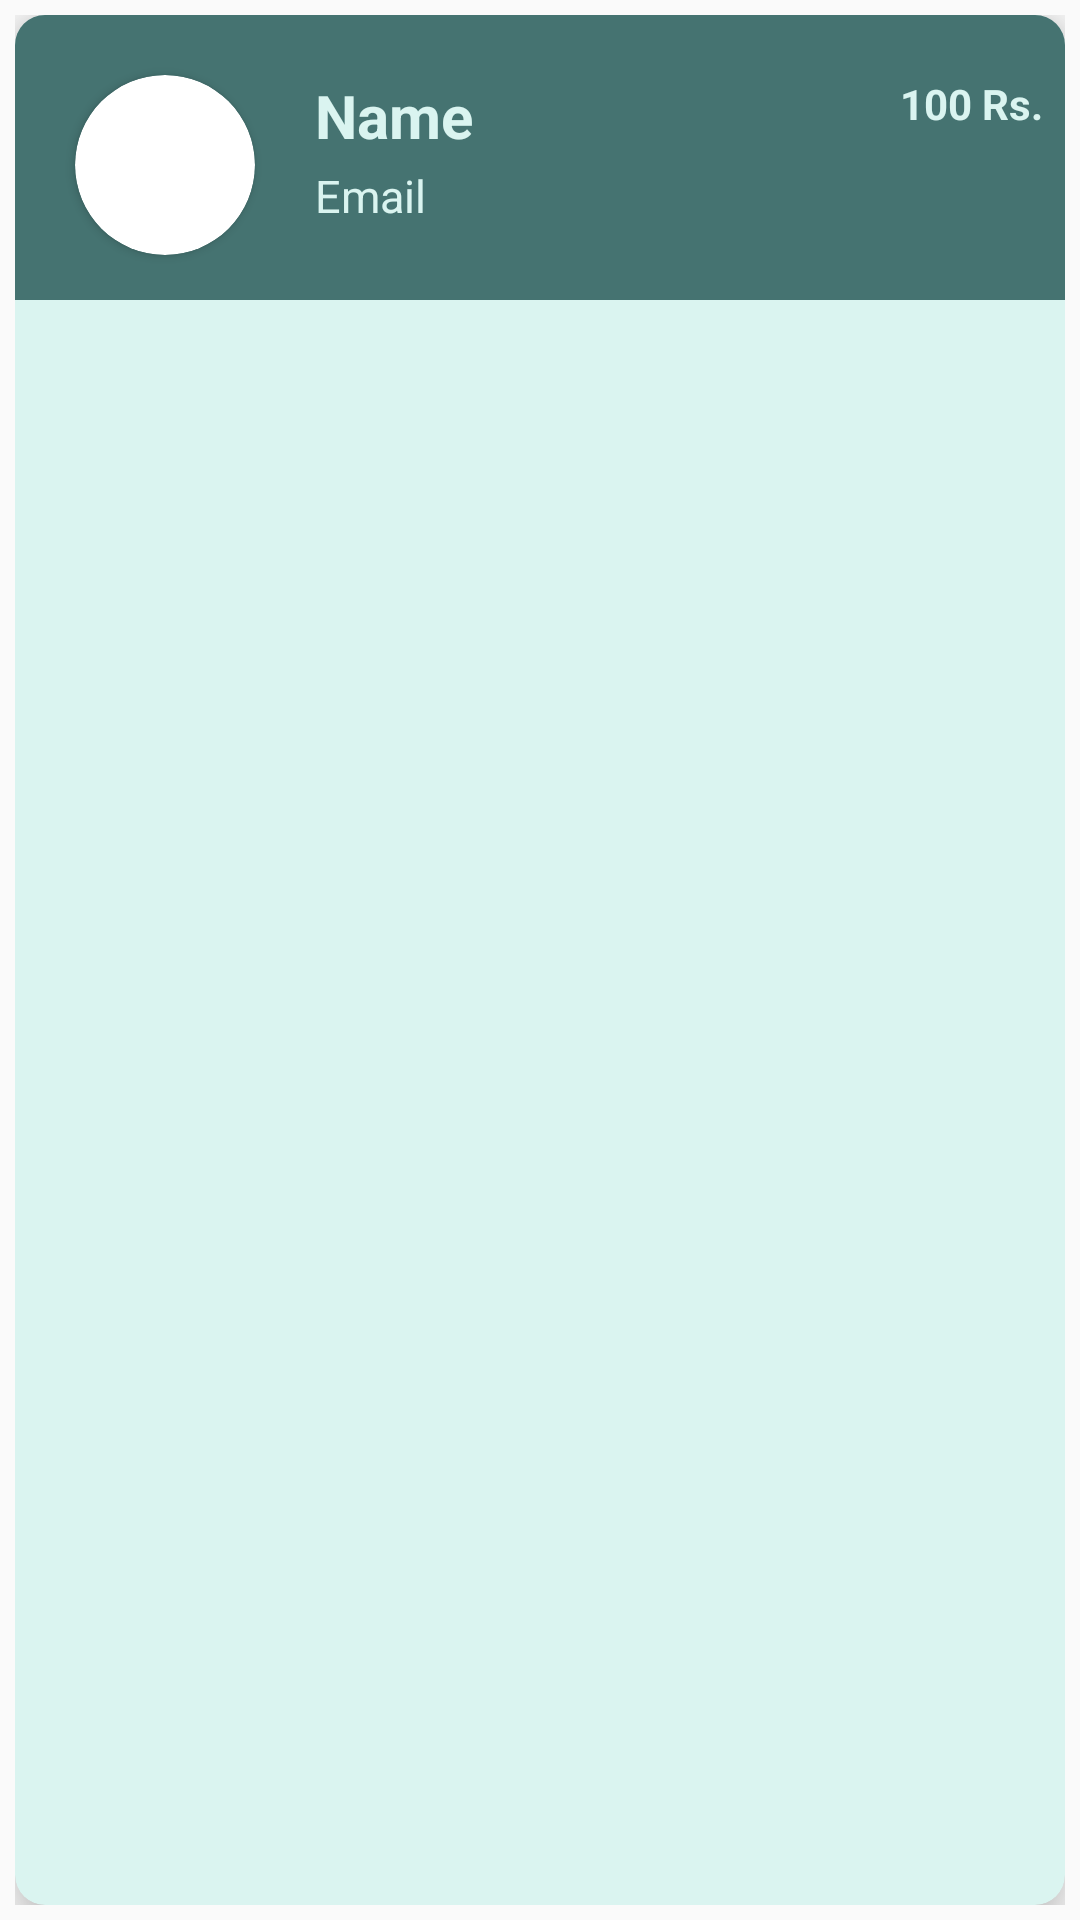

The Android layout XML behind this screen, and the referenced resources:
<!-- AndroidManifest.xml: application theme AppTheme -->
<!-- res/layout/raw_layout.xml -->
<?xml version="1.0" encoding="utf-8"?>

<RelativeLayout xmlns:android="http://schemas.android.com/apk/res/android"
    xmlns:tools="http://schemas.android.com/tools"
    android:layout_width="match_parent"
    android:layout_height="wrap_content"
    xmlns:app="http://schemas.android.com/apk/res-auto"
    android:padding="5dp">

    <androidx.cardview.widget.CardView
        android:layout_width="match_parent"
        android:layout_height="match_parent"
        app:cardElevation="10dp"
        app:cardCornerRadius="10dp"
        app:cardBackgroundColor="#daf4f0">

        <RelativeLayout
            android:layout_width="match_parent"
            android:layout_height="95dp"
            android:background="#457371"
            android:id="@+id/relative">

            <androidx.cardview.widget.CardView
                android:layout_width="60dp"
                android:layout_height="60dp"
                android:id="@+id/image"
                app:cardCornerRadius="60dp"
                android:layout_marginTop="20dp"
                android:layout_marginLeft="20dp">

                <ImageView
                    android:layout_width="60dp"
                    android:layout_height="60dp"
                    android:scaleType="centerCrop"
                    android:src="@drawable/logo"
                    android:id="@+id/profile">
                </ImageView>

            </androidx.cardview.widget.CardView>

            <TextView
                android:id="@+id/balance"
                android:layout_width="wrap_content"
                android:layout_height="30dp"
                android:layout_marginLeft="75dp"
                android:layout_marginTop="20dp"
                android:layout_toRightOf="@+id/name"
                android:maxLines="1"
                android:text="100 Rs."
                android:textColor="#daf4f0"
                android:textStyle="bold">
                ></TextView>

            <TextView
                android:id="@+id/name"
                android:layout_width="120dp"
                android:layout_height="30dp"
                android:layout_marginLeft="20dp"
                android:layout_marginTop="20dp"
                android:layout_toRightOf="@+id/image"
                android:maxLines="1"
                android:text="Name"
                android:textColor="#daf4f0"
                android:textSize="20sp"
                android:textStyle="bold"></TextView>

            <TextView
                android:layout_width="wrap_content"
                android:layout_height="50dp"
                android:text="Email"
                android:textSize="15sp"
                android:id="@+id/email"
                android:textColor="#daf4f0"
                android:layout_toRightOf="@+id/image"
                android:layout_below="@+id/name"
                android:layout_marginLeft="20dp"
                android:maxLines="1">
                >
            </TextView>


        </RelativeLayout>


    </androidx.cardview.widget.CardView>



</RelativeLayout>
<!-- resources referenced by this layout -->
<resources>
  <style name="AppTheme" parent="Theme.AppCompat.Light.DarkActionBar">
          
          <item name="colorPrimary">@color/colorPrimary</item>
          <item name="colorPrimaryDark">@color/colorPrimaryDark</item>
          <item name="colorAccent">@color/colorAccent</item>
      </style>
  <color name="colorPrimary">#457371</color>
  <color name="colorPrimaryDark">#457371</color>
  <color name="colorAccent">#03DAC5</color>
</resources>
